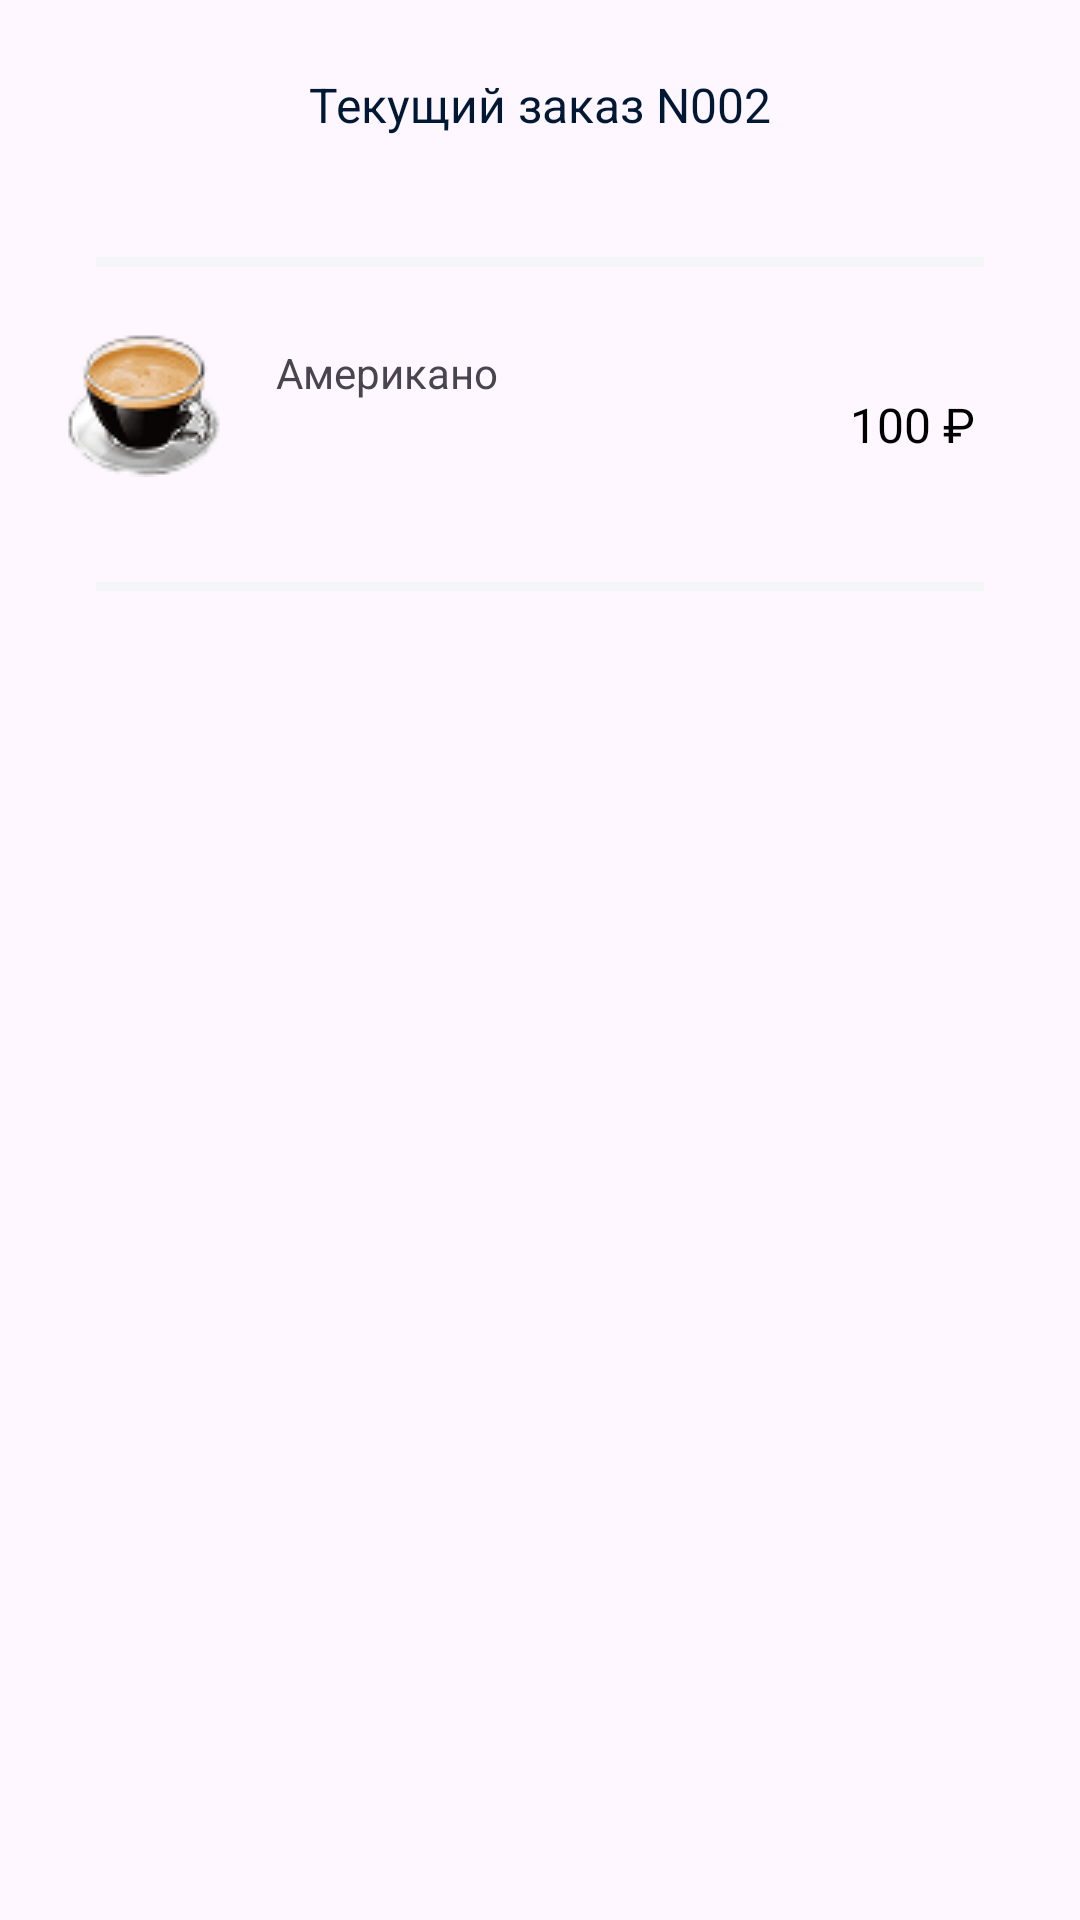

Reconstruct the res/layout file that produces this screen, plus the resources it refers to.
<!-- AndroidManifest.xml: application theme Theme.NumOneApp -->
<!-- res/layout/activity_order_current.xml -->
<?xml version="1.0" encoding="utf-8"?>
<androidx.constraintlayout.widget.ConstraintLayout xmlns:android="http://schemas.android.com/apk/res/android"
    xmlns:app="http://schemas.android.com/apk/res-auto"
    xmlns:tools="http://schemas.android.com/tools"
    android:id="@+id/main"
    android:layout_width="match_parent"
    android:layout_height="match_parent"
    tools:context=".OrderCurrentActivity">

    <TextView
        android:id="@+id/textView51"
        style="@style/TextAppearance.Material3.DisplayLarge.Emphasized"

        android:layout_width="wrap_content"
        android:layout_height="wrap_content"
        android:layout_marginTop="24dp"
        android:text="Текущий заказ N002"
        android:textColor="@color/ultra_black"
        android:textSize="16sp"
        app:layout_constraintEnd_toEndOf="parent"
        app:layout_constraintStart_toStartOf="parent"
        app:layout_constraintTop_toTopOf="parent" />

    <ImageView
        android:id="@+id/imageView38"
        android:layout_width="wrap_content"

        android:layout_height="wrap_content"
        android:layout_marginStart="22dp"
        android:layout_marginTop="22dp"
        android:background="@drawable/ic_americano2"
        app:layout_constraintStart_toStartOf="parent"
        app:layout_constraintTop_toBottomOf="@+id/view5" />

    <View
        android:id="@+id/view5"
        android:layout_width="match_parent"
        android:layout_height="0dp"

        android:layout_marginStart="32dp"
        android:layout_marginEnd="32dp"

        android:background="@color/line_color"
        app:layout_constraintEnd_toEndOf="parent"
        android:layout_marginTop="40dp"
        app:layout_constraintHeight_percent="0.005"
        app:layout_constraintHorizontal_bias="1.0"
        app:layout_constraintStart_toStartOf="parent"
        app:layout_constraintTop_toBottomOf="@+id/textView51" />

    <View
        android:id="@+id/view66"
        android:layout_width="match_parent"
        android:layout_height="0dp"

        android:layout_marginStart="32dp"
        android:layout_marginEnd="32dp"
        android:layout_marginTop="35dp"

        android:background="@color/line_color"
        app:layout_constraintEnd_toEndOf="parent"
        app:layout_constraintHeight_percent="0.005"
        app:layout_constraintHorizontal_bias="0.0"
        app:layout_constraintStart_toStartOf="parent"
        app:layout_constraintTop_toBottomOf="@+id/imageView38" />

    <TextView
        android:layout_width="wrap_content"
        android:layout_height="wrap_content"

        android:layout_marginStart="18dp"
        android:text="Американо"

        android:textSize="14sp"
        app:layout_constraintVertical_bias="0.3"

        app:layout_constraintBottom_toTopOf="@+id/view66"
        app:layout_constraintStart_toEndOf="@+id/imageView38"
        app:layout_constraintTop_toBottomOf="@+id/view5" />

    <TextView
        style="@style/TextAppearance.Material3.DisplayLarge.Emphasized"
        android:layout_width="wrap_content"

        android:layout_height="wrap_content"
        android:layout_marginEnd="35dp"
        android:fontFamily="@font/montserrat"
        android:text="100 ₽"
        android:textColor="@color/black"
        android:textSize="16sp"
        app:layout_constraintBottom_toTopOf="@+id/view66"
        app:layout_constraintEnd_toEndOf="parent"
        app:layout_constraintTop_toBottomOf="@+id/view5"
      />



</androidx.constraintlayout.widget.ConstraintLayout>
<!-- resources referenced by this layout -->
<resources>
  <color name="black">#FF000000</color>
  <color name="line_color">#F4F5F7</color>
  <color name="ultra_black">#001833</color>
  <!-- drawable ic_americano2: png bitmap (drawable, 5889 bytes) -->
  <style name="Theme.NumOneApp" parent="Base.Theme.NumOneApp" />
  <style name="Base.Theme.NumOneApp" parent="Theme.Material3.DayNight.NoActionBar">
          
          
      </style>
</resources>
